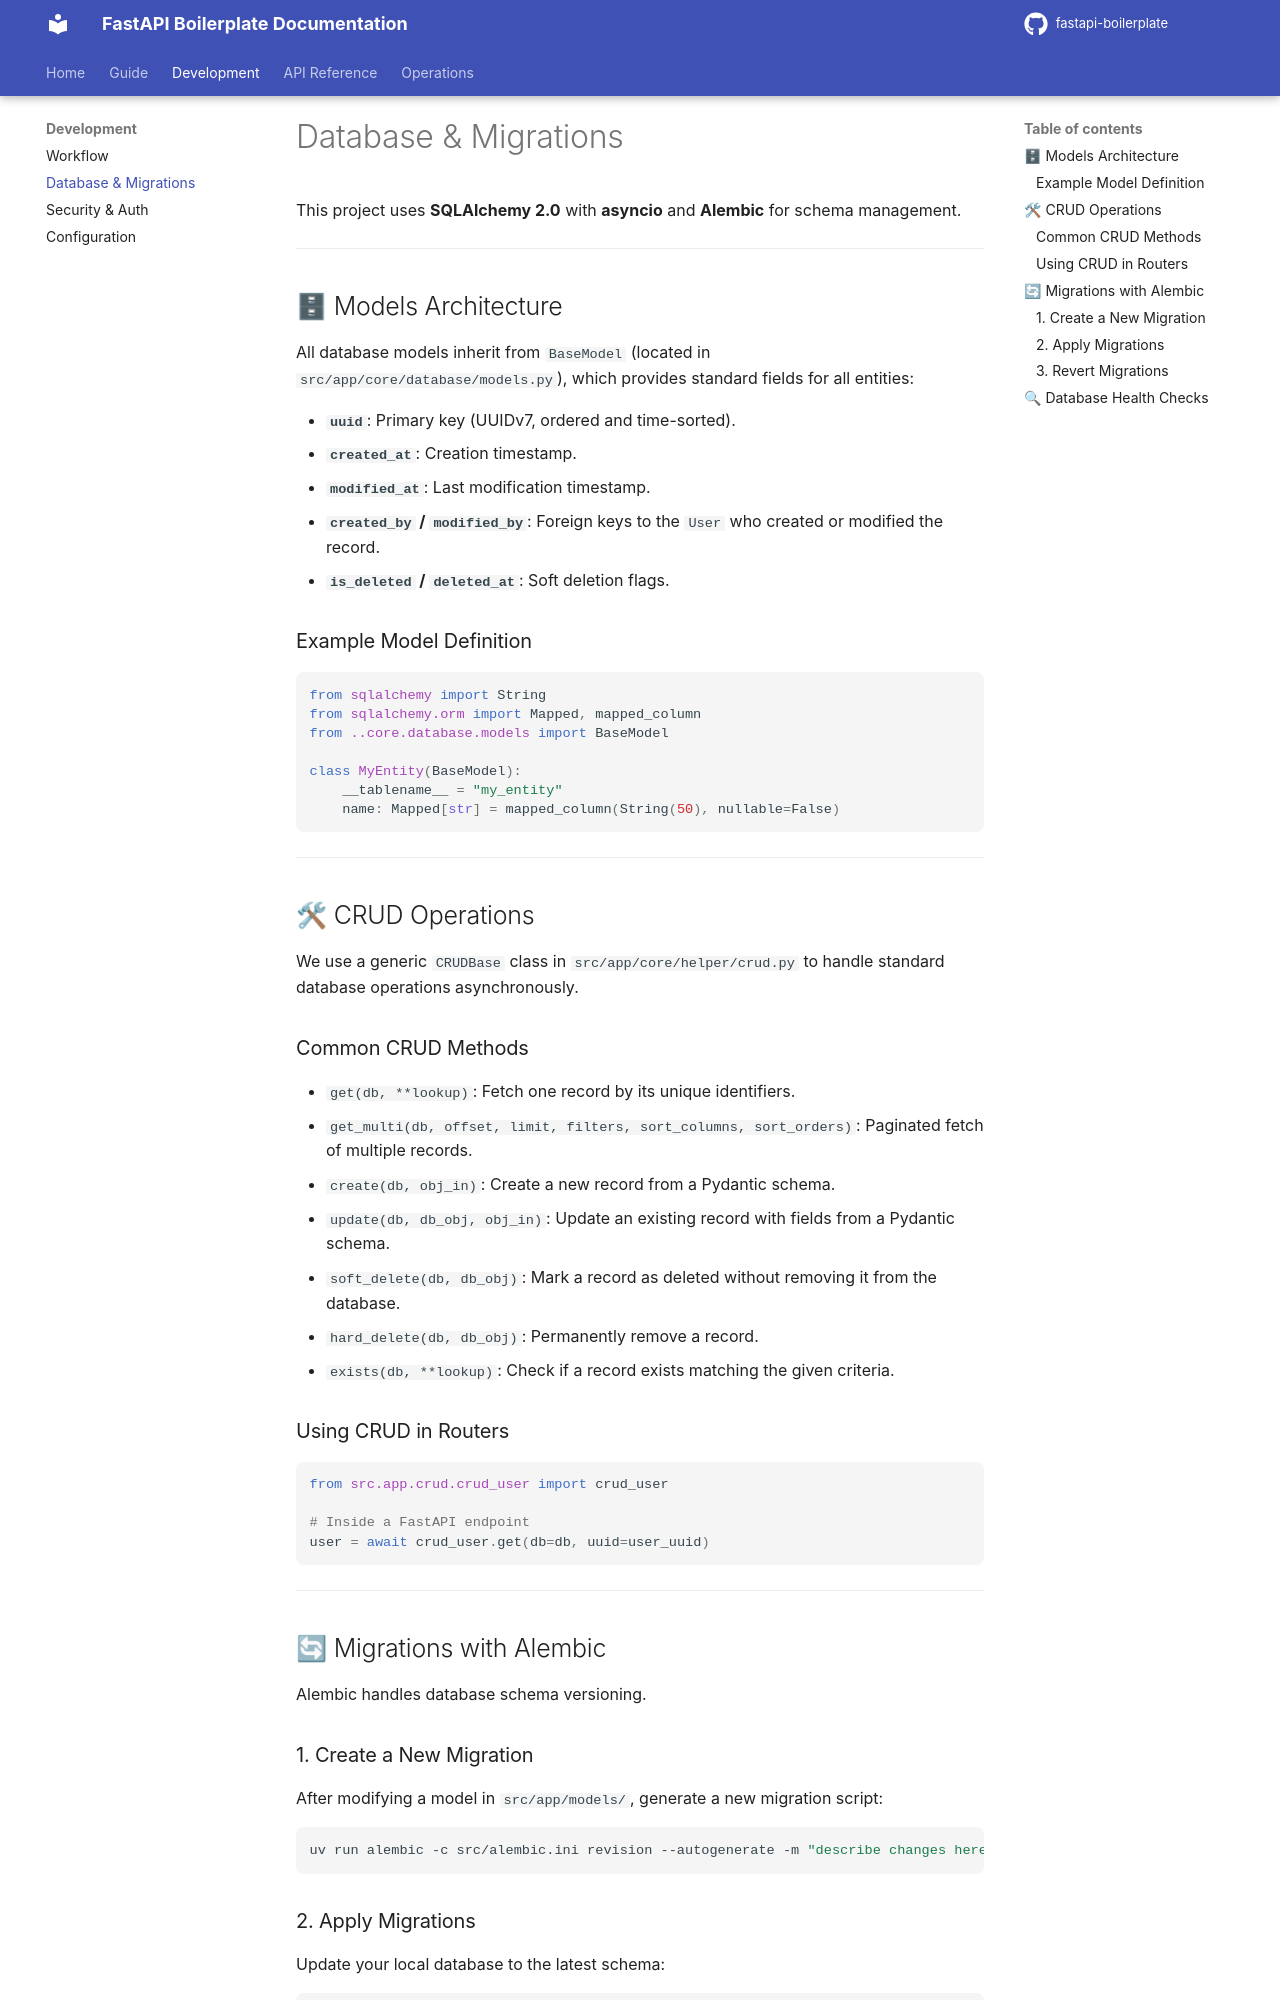

repository: Matto-Lebars/FastAPI-Boilerplate · page: development/database/index.html · generator: mkdocs

# Database & Migrations

This project uses **SQLAlchemy 2.0** with **asyncio** and **Alembic** for schema management.

---

## 🗄 Models Architecture

All database models inherit from `BaseModel` (located in `src/app/core/database/models.py`), which provides standard fields for all entities:

- **`uuid`**: Primary key (UUIDv7, ordered and time-sorted).
- **`created_at`**: Creation timestamp.
- **`modified_at`**: Last modification timestamp.
- **`created_by` / `modified_by`**: Foreign keys to the `User` who created or modified the record.
- **`is_deleted` / `deleted_at`**: Soft deletion flags.

### Example Model Definition
```python
from sqlalchemy import String
from sqlalchemy.orm import Mapped, mapped_column
from ..core.database.models import BaseModel

class MyEntity(BaseModel):
    __tablename__ = "my_entity"
    name: Mapped[str] = mapped_column(String(50), nullable=False)
```

---

## 🛠 CRUD Operations

We use a generic `CRUDBase` class in `src/app/core/helper/crud.py` to handle standard database operations asynchronously.

### Common CRUD Methods
- `get(db, **lookup)`: Fetch one record by its unique identifiers.
- `get_multi(db, offset, limit, filters, sort_columns, sort_orders)`: Paginated fetch of multiple records.
- `create(db, obj_in)`: Create a new record from a Pydantic schema.
- `update(db, db_obj, obj_in)`: Update an existing record with fields from a Pydantic schema.
- `soft_delete(db, db_obj)`: Mark a record as deleted without removing it from the database.
- `hard_delete(db, db_obj)`: Permanently remove a record.
- `exists(db, **lookup)`: Check if a record exists matching the given criteria.

### Using CRUD in Routers
```python
from src.app.crud.crud_user import crud_user

# Inside a FastAPI endpoint
user = await crud_user.get(db=db, uuid=user_uuid)
```

---

## 🔄 Migrations with Alembic

Alembic handles database schema versioning.
